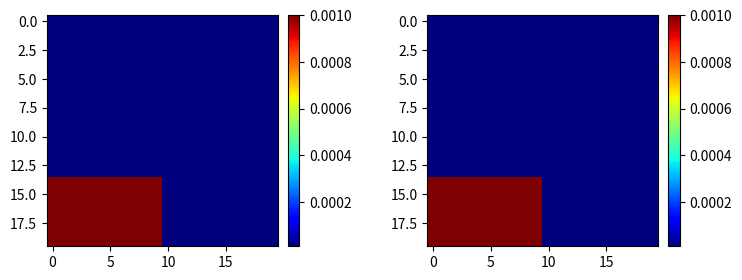
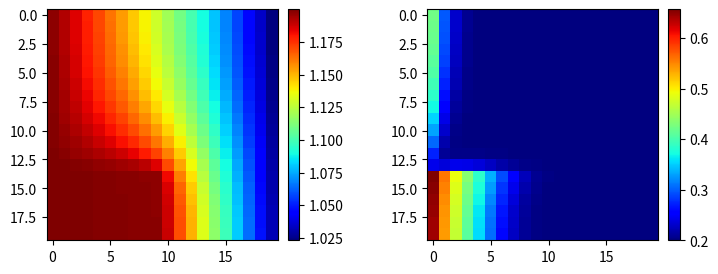
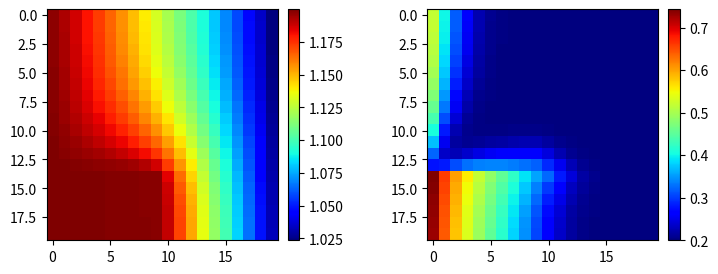
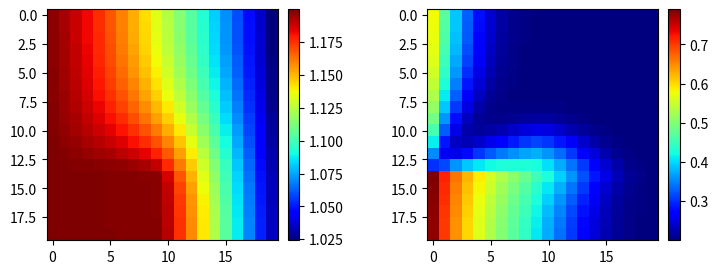
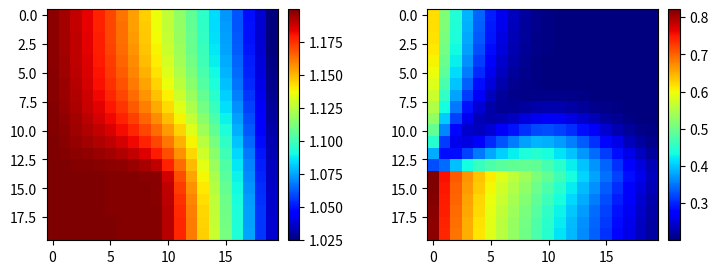
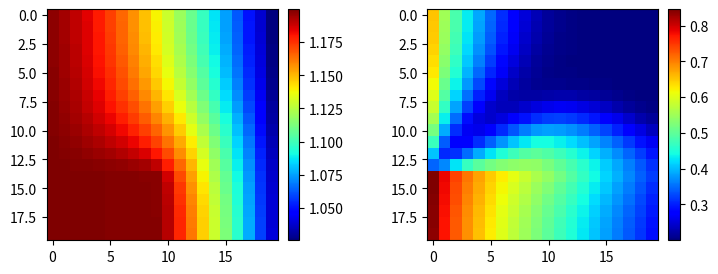

Source code (Python) for these figures, in order:
import numpy as np
import matplotlib.pyplot as plt
from mpl_toolkits.axes_grid1 import make_axes_locatable

# permeability
k1 = 1.0e-3
k2 = 1.0e-5
# viscosity
mu_w, mu_o = 1.0, 5.0
# porosity
phi = 0.2

# pressure boundary conditions
aw = 1.0
pw_inj = 1.2
pw_prod = 1.0

# saturation initial and boundary condition
sinit = 0.2
sw_inj = 1.0
# islin = True
islin = False

def lmbw(s):
    if islin: return s/mu_w
    return s*s/mu_w
def lmbn(s):
    if islin: return (1-s)/mu_o
    return (1-s)*(1-s)/mu_o
def lmb(s):
    return (lmbn(s) + lmbw(s))
def fw(s):
    return lmbw(s)/(lmbn(s) + lmbw(s))

def getIndex(i, j, Nx):
    return j*Nx+i

def plot_solution(p,s, filename):
    fig = plt.figure(figsize=(9, 3))
    ax1 = fig.add_subplot(121)
    im1 = ax1.imshow(np.reshape(p, (Ny, Nx)),  cmap=plt.get_cmap('jet'))
    divider = make_axes_locatable(ax1)
    cax1 = divider.append_axes('right', size='5%', pad=0.1)
    fig.colorbar(im1, cax=cax1, orientation='vertical')
    ax2 = fig.add_subplot(122)
    im2 = ax2.imshow(np.reshape(s, (Ny, Nx)),  cmap=plt.get_cmap('jet'))
    divider = make_axes_locatable(ax2)
    cax2 = divider.append_axes('right', size='5%', pad=0.1)
    fig.colorbar(im2, cax=cax2, orientation='vertical')
#     plt.show()
    plt.savefig(filename)
    plt.close('all')

# ----- generate permeability, k(x) -----
Nx, Ny = 20, 20
arrK = np.zeros(Nx*Ny)
for i in range(Nx):
    for j in range(Ny):
        I = getIndex(i, j, Nx)
        if j > Ny*2/3 and i < Nx/2:
            arrK[I] = k1
        else:
            arrK[I] = k2
plot_solution(arrK, arrK, 'k.png')


# time parameters
Tcount = 100
Tmax = 1.0e5
Tsave = int(Tcount/5)
dt = Tmax/Tcount

hx, hy = 1.0/Nx, 1.0/Ny
volK = hx*hy

A = np.zeros((Nx*Ny, Nx*Ny))
b = np.zeros(Nx*Ny)
r = np.zeros(Nx*Ny)

snew = np.zeros(Nx*Ny)
s = np.zeros(Nx*Ny)
p = np.zeros(Nx*Ny)

# initial condition
for i in range(Nx):
    for j in range(Ny):
        I = getIndex(i, j, Nx)
        s[I] = sinit

t = 0.0
tcounter = 0
while (tcounter < Tcount+1):
    # ----- pressure system -----
    for i in range(Nx):
        for j in range(Ny):
            I = getIndex(i, j, Nx)
            diagval = 0
            if j!=0:
                J = getIndex(i, j-1, Nx)
                sval = (s[I] + s[J])/2 # average
                kval = 2.0/(1.0/arrK[J]+1.0/arrK[I]) # harmonic average
                val = lmb(sval)*kval*(hx/hy)
                A[I,J] = -val; diagval += val
            if j!=(Ny-1):
                J = getIndex(i, j+1, Nx)
                sval = (s[I] + s[J])/2 # average
                kval = 2.0/(1.0/arrK[J]+1.0/arrK[I]) # harmonic average
                val = lmb(sval)*kval*(hx/hy)
                A[I,J] = -val; diagval += val
            if i!=0:
                J = getIndex(i-1, j, Nx)
                sval = (s[I] + s[J])/2 # average
                kval = 2.0/(1.0/arrK[J]+1.0/arrK[I]) # harmonic average
                val = lmb(sval)*kval*(hy/hx)
                A[I,J] = -val; diagval += val
            if i!=(Nx-1):
                J = getIndex(i+1, j, Nx)
                sval = (s[I] + s[J])/2 # average
                kval = 2.0/(1.0/arrK[J]+1.0/arrK[I]) # harmonic average
                val = lmb(sval)*kval*(hy/hx)
                A[I,J] = -val; diagval += val
            # Robyn boundary conditons
            if i == 0 or i == (Nx-1):
                if i == 0:
                    sval = sw_inj
                    pval = pw_inj
                if i == (Nx-1):
                    sval = s[I]
                    pval = pw_prod
                kval = arrK[I]
                val = aw*lmb(sval)*kval*(hy/hx/2)
                b[I] = val*pval
                r[I] = -val; diagval += val
            # set diagonal
            A[I,I] = diagval
    # ----- pressure solve -----
    p = np.linalg.solve(A, b)
    
    # ----- saturation explicit -----
    for i in range(Nx):
        for j in range(Ny):
            I = getIndex(i, j, Nx)
            # all flows
            sums = 0.0
            if j!=0:
                J = getIndex(i, j-1, Nx)
                vel = -A[I,J]*(p[I] - p[J])
                if vel < 0:  
                    sval = s[J]
                else:
                    sval = s[I]
                sums += fw(sval)*vel  
            if j!=(Ny-1):
                J = getIndex(i, j+1, Nx)
                vel = -A[I,J]*(p[I] - p[J])
                if vel < 0:  
                    sval = s[J]
                else:
                    sval = s[I]
                sums += fw(sval)*vel 
            if i!=0:
                J = getIndex(i-1, j, Nx)
                vel = -A[I,J]*(p[I] - p[J])
                if vel < 0:  
                    sval = s[J]
                else:
                    sval = s[I]
                sums += fw(sval)*vel 
            if i!=(Nx-1):
                J = getIndex(i+1, j, Nx)
                vel = -A[I,J]*(p[I] - p[J])
                if vel < 0:  
                    sval = s[J]
                else:
                    sval = s[I]
                sums += fw(sval)*vel 
            # boundary condition
            if i == 0 or i == (Nx-1):
                if i == 0:
                    sval = sw_inj
                    pval = pw_inj
                if i == (Nx-1):
                    sval = s[I]
                    pval = pw_prod
                vel = -r[I]*(p[I] - pval) 
                sums += fw(sval)*vel
            # explicit calculation of saturation
            ss = s[I] - dt/(volK*phi)*sums
            ss = max(min(ss, sw_inj), sinit)
            snew[I] = ss
    # update
    for I in range(Nx*Ny):
        s[I] = snew[I]
    
    t += dt
    tcounter += 1
    
    if tcounter%Tsave == 0:
        plot_solution(p, s, 'sol-t'+str(tcounter)+'.png')
        print('Time[%d] = %g, s in [%g, %g]' % (tcounter, t, s.min(), s.max()))
    
